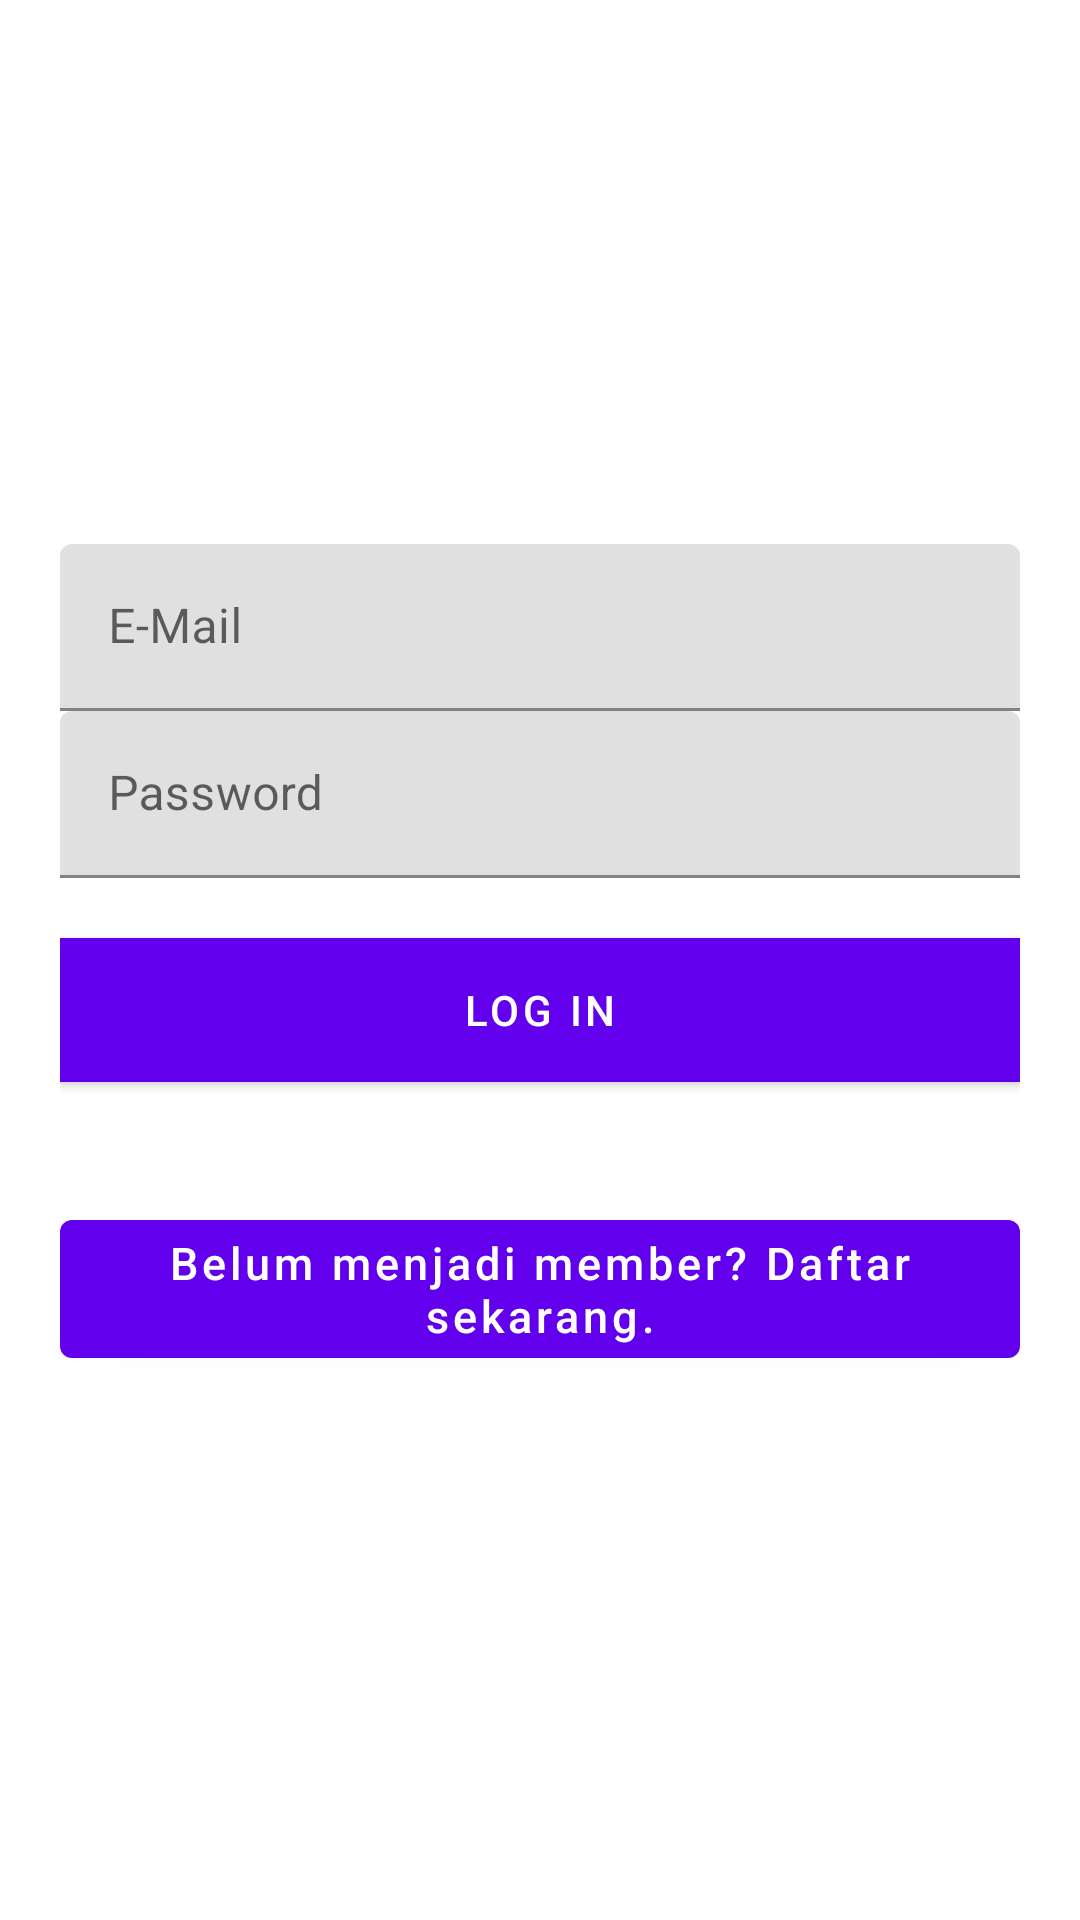

Android layout source for this screen:
<!-- AndroidManifest.xml: activity theme AppTheme.CustomActionBar -->
<!-- res/layout/activity_login.xml -->
<android.support.design.widget.CoordinatorLayout xmlns:android="http://schemas.android.com/apk/res/android"
    xmlns:tools="http://schemas.android.com/tools"
    android:layout_width="match_parent"
    android:layout_height="match_parent"
    tools:context=".LoginActivity">

    <LinearLayout
        android:layout_width="fill_parent"
        android:layout_height="match_parent"
        android:orientation="vertical"
        android:gravity="center"
        android:paddingLeft="20dp"
        android:paddingRight="20dp">

        <android.support.design.widget.TextInputLayout
            android:id="@+id/input_login_email"
            android:layout_width="match_parent"
            android:layout_height="wrap_content">

            <EditText
                android:id="@+id/email_field"
                android:layout_width="match_parent"
                android:layout_height="wrap_content"
                android:inputType="textEmailAddress"
                android:hint="@string/email" />
        </android.support.design.widget.TextInputLayout>

        <android.support.design.widget.TextInputLayout
            android:id="@+id/input_login_password"
            android:layout_width="match_parent"
            android:layout_height="wrap_content">

            <EditText
                android:id="@+id/password_field"
                android:layout_width="match_parent"
                android:layout_height="wrap_content"
                android:inputType="textPassword"
                android:hint="@string/password" />
        </android.support.design.widget.TextInputLayout>

        <Button
            android:id="@+id/btnLogin"
            android:layout_width="fill_parent"
            android:layout_height="wrap_content"
            android:layout_marginTop="20dip"
            android:background="@color/colorPrimaryDark"
            android:text="@string/login"
            android:textColor="@color/colorWhiteText" />

        <Button
            android:id="@+id/btnLinkToRegisterScreen"
            android:layout_width="fill_parent"
            android:layout_height="wrap_content"
            android:layout_marginTop="40dip"
            android:background="@null"
            android:text="@string/btn_link_to_register"
            android:textAllCaps="false"
            android:textSize="15dp" />

    </LinearLayout>

</android.support.design.widget.CoordinatorLayout>

    
<!-- resources referenced by this layout -->
<resources>
  <color name="btn_login_bg">#eceef1</color>
  <color name="colorPrimaryDark">#1976D2</color>
  <color name="colorPrimaryLight">#BBDEFB</color>
  <color name="colorWhiteText">#FFFFFF</color>
  <string name="btn_link_to_register">Belum menjadi member? Daftar sekarang.</string>
  <string name="email">E-Mail</string>
  <string name="login">Log In</string>
  <string name="password">Password</string>
  <style name="AppTheme.CustomActionBar">
          <item name="windowActionBar">false</item>
          <item name="windowNoTitle">true</item>
          <item name="android:windowDrawsSystemBarBackgrounds">true</item>
          <item name="android:windowTranslucentStatus">true</item>
      </style>
</resources>
